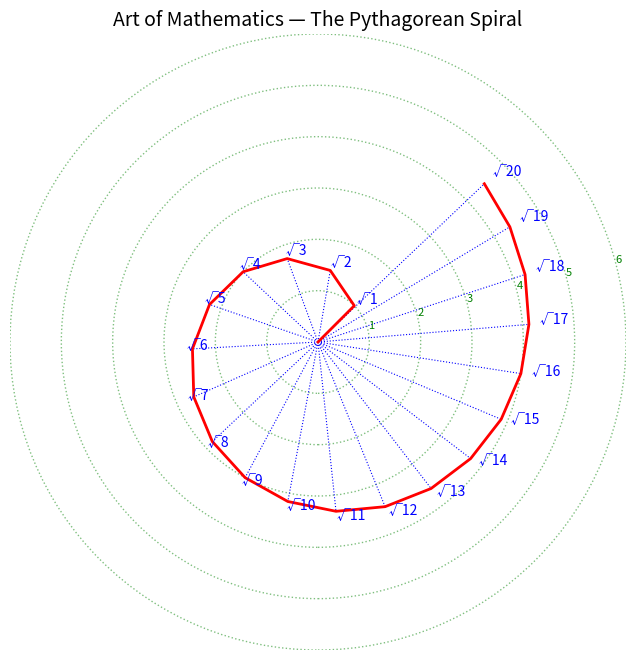

Python code for this plot:
import matplotlib.pyplot as plt
import numpy as np

# Number of triangles
n = 20

# Initialize
x, y = [0], [0]
angle = 0

# Generate spiral points
for i in range(1, n + 1):
    angle += np.arctan(1 / np.sqrt(i))
    x.append(np.sqrt(i) * np.cos(angle))
    y.append(np.sqrt(i) * np.sin(angle))

# Plot setup
fig, ax = plt.subplots(figsize=(8, 8))
ax.set_aspect('equal')

# Draw spiral lines
for i in range(1, len(x)):
    ax.plot([x[i-1], x[i]], [y[i-1], y[i]], color='blue', linestyle='dashed', linewidth=0.8)
    ax.plot([0, x[i]], [0, y[i]], color='blue', linestyle='dotted', linewidth=0.8)
    ax.text(x[i]*1.05, y[i]*1.05, f'√{i}', fontsize=10, color='blue')

# Draw red outer line
ax.plot(x, y, color='red', linewidth=2)

# Draw concentric dotted circles
radii = np.arange(1, np.ceil(np.sqrt(n)) + 2)
for r in radii:
    circle = plt.Circle((0, 0), r, color='green', fill=False, linestyle='dotted', alpha=0.5)
    ax.add_artist(circle)
    ax.text(r * np.cos(np.pi/12), r * np.sin(np.pi/12), str(int(r)), color='green', fontsize=8)

# Adjustments
ax.set_xlim(-6, 6)
ax.set_ylim(-6, 6)
ax.axis('off')
ax.set_title("Art of Mathematics — The Pythagorean Spiral", fontsize=14)

plt.show()
